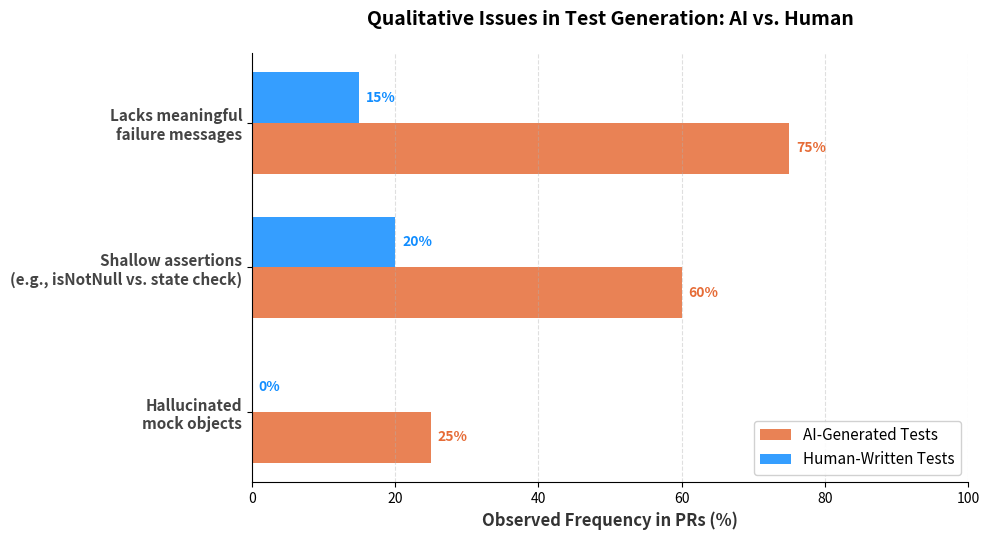

Reproduce this figure in Python.
import matplotlib.pyplot as plt
import numpy as np
import os

def create_qualitative_viz():
    # --- Data (Adjust these percentages based on your manual analysis) ---
    labels = [
        'Lacks meaningful\nfailure messages', 
        'Shallow assertions\n(e.g., isNotNull vs. state check)', 
        'Hallucinated\nmock objects'
    ]
    ai_freq = [75, 60, 25]     # Example % of AI tests exhibiting this issue
    human_freq = [15, 20, 0]   # Example % of Human tests exhibiting this issue

    x = np.arange(len(labels))  # the label locations
    width = 0.35  # the width of the bars

    # --- Setup Plot ---
    fig, ax = plt.subplots(figsize=(10, 5.5))
    
    # Define colors (matching standard presentation palettes)
    ai_color = '#E66C37'      # Vibrant Orange/Red for AI issues
    human_color = '#118DFF'   # Professional Blue for Human baseline

    # Create horizontal bars
    rects1 = ax.barh(x + width/2, ai_freq, width, label='AI-Generated Tests', color=ai_color, alpha=0.85)
    rects2 = ax.barh(x - width/2, human_freq, width, label='Human-Written Tests', color=human_color, alpha=0.85)

    # --- Formatting ---
    ax.set_xlabel('Observed Frequency in PRs (%)', fontsize=12, fontweight='bold', color='#333333')
    ax.set_title('Qualitative Issues in Test Generation: AI vs. Human', fontsize=14, fontweight='bold', pad=20)
    
    ax.set_yticks(x)
    ax.set_yticklabels(labels, fontsize=11, fontweight='bold', color='#444444')
    ax.invert_yaxis()  # Labels read top-to-bottom
    
    ax.set_xlim(0, 100)
    ax.grid(axis='x', linestyle='--', alpha=0.4)
    
    # Remove top and right spines for a cleaner look
    ax.spines['top'].set_visible(False)
    ax.spines['right'].set_visible(False)

    # Add legend
    ax.legend(loc='lower right', fontsize=11, framealpha=0.9)

    # Add percentage labels to the ends of the bars
    ax.bar_label(rects1, padding=5, fmt='%.0f%%', color=ai_color, fontweight='bold')
    ax.bar_label(rects2, padding=5, fmt='%.0f%%', color=human_color, fontweight='bold')

    fig.tight_layout()

    # --- Save Figure ---
    output_dir = "paper/figures"
    os.makedirs(output_dir, exist_ok=True)
    output_path = os.path.join(output_dir, "qualitative_insights.png")
    
    plt.savefig(output_path, dpi=300, bbox_inches='tight', transparent=True)
    print(f"Visualization successfully saved to: {output_path}")

if __name__ == "__main__":
    create_qualitative_viz()
